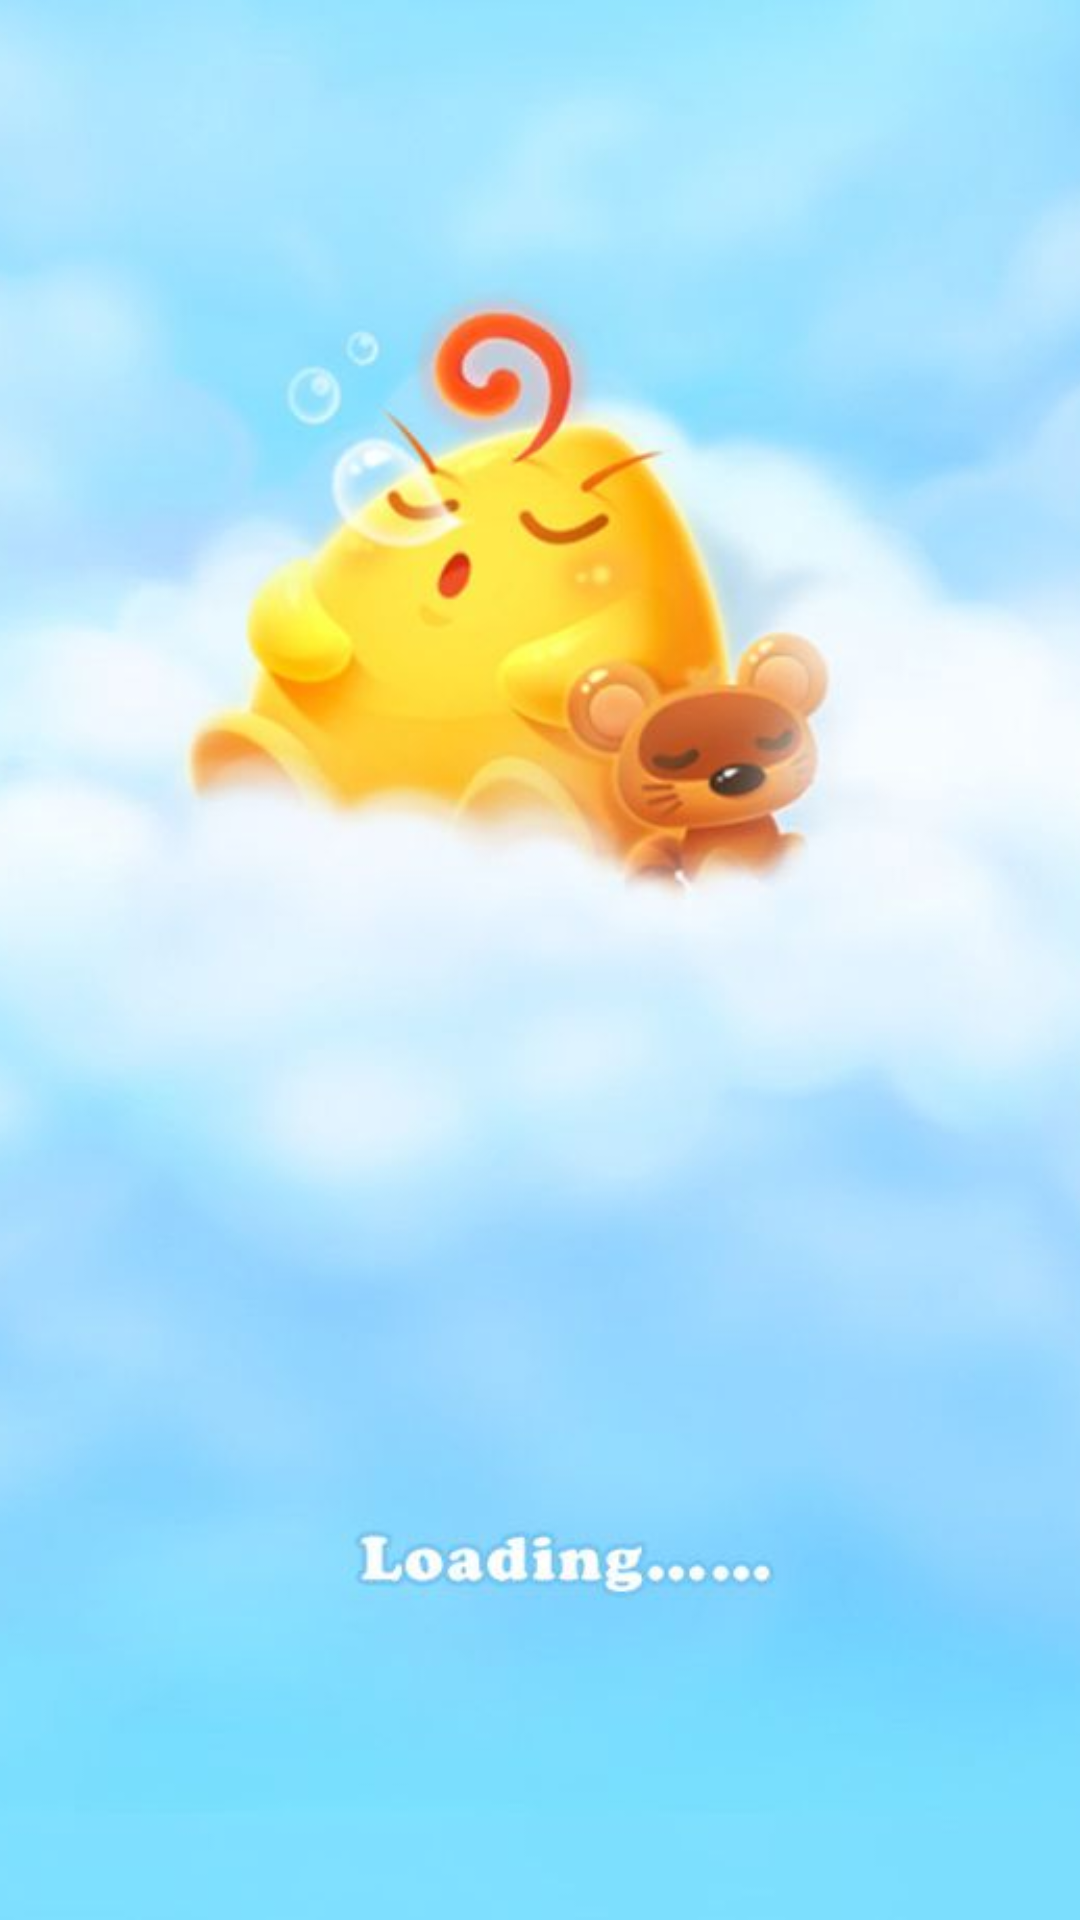

Layout XML and referenced resources for this Android screen:
<!-- AndroidManifest.xml: application theme Theme.CakmaFlappy -->
<!-- res/layout/activity_splash_screen.xml -->
<?xml version="1.0" encoding="utf-8"?>
<androidx.constraintlayout.widget.ConstraintLayout xmlns:android="http://schemas.android.com/apk/res/android"
    xmlns:app="http://schemas.android.com/apk/res-auto"
    xmlns:tools="http://schemas.android.com/tools"
    android:layout_width="match_parent"
    android:layout_height="match_parent"
    tools:context=".splash_screen">

    <ImageView
        android:id="@+id/imageView2"
        android:layout_width="527dp"
        android:layout_height="852dp"
        app:layout_constraintBottom_toBottomOf="parent"
        app:layout_constraintEnd_toEndOf="parent"
        app:layout_constraintStart_toStartOf="parent"
        app:srcCompat="@drawable/sc3" />
</androidx.constraintlayout.widget.ConstraintLayout>
<!-- resources referenced by this layout -->
<resources>
  <!-- drawable sc3: jpg bitmap (drawable, 33934 bytes) -->
  <style name="Theme.CakmaFlappy" parent="Theme.MaterialComponents.DayNight.DarkActionBar">
          
          <item name="colorPrimary">#4CAF50</item>
          <item name="colorPrimaryVariant">#4CAF50</item>
          <item name="colorOnPrimary">@color/white</item>
          
          <item name="colorSecondary">@color/teal_200</item>
          <item name="colorSecondaryVariant">@color/teal_700</item>
          <item name="colorOnSecondary">@color/black</item>
          
          <item name="android:statusBarColor">@color/purple_700</item>
          
          <item name="windowActionBar">false</item>
          <item name="windowNoTitle">true</item>
      </style>
  <!-- not gathered from this repository: default colours our renderer supplied (Android Studio template values) -->
  <color name="purple_700">#FF3700B3</color>
  <color name="teal_200">#FF03DAC5</color>
  <color name="teal_700">#FF018786</color>
  <color name="black">#FF000000</color>
  <color name="white">#FFFFFFFF</color>
</resources>
